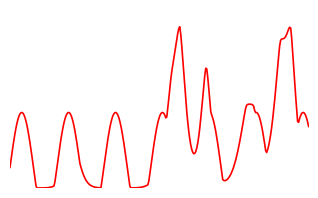

Write the Python code that produced this figure.
import numpy as np
import matplotlib.pyplot as plt

# 核心配置：保持高DPI保证小图清晰
plt.rcParams['figure.dpi'] = 400
plt.rcParams['savefig.dpi'] = 400
plt.rcParams['font.sans-serif'] = ['SimHei']
plt.rcParams['axes.unicode_minus'] = False

# 更换随机种子（保证数据分布与之前版本不同）
np.random.seed(100)

# 生成基础数据：横轴0-5（截半）
x = np.linspace(0, 5, 300)
y = np.zeros_like(x)

# 调整后的峰值参数（分布与原版本差异显著）
n_peaks = 8
for _ in range(n_peaks):
    center = np.random.uniform(0.2, 4.8)
    height = np.random.uniform(0.3, 1)
    width = np.random.uniform(0.1, 0.3)
    y += height * np.exp(-abs((x - center)/width)**1.5)

# 调整底部波纹
base_wave = 0.4 * np.sin(8 * x) + 0.15
y = np.maximum(y, base_wave)

# 超小画布尺寸（3×1.8）
fig, ax = plt.subplots(figsize=(3, 1.8))
# 核心：波形线条改为红色（调整色值为正红色，更醒目）
ax.plot(x, y, color='#FF0000', linewidth=1.2)  # 纯红色 #FF0000

# 样式纯净化：横轴0-5，无坐标轴/刻度/图例
ax.set_ylim(0, 1.3)
ax.set_xlim(0, 5)
ax.set_xticks([])
ax.set_yticks([])
ax.spines[:].set_visible(False)
# 刻度标记改为更深的红色（与波形红形成层次）
for tick_pos in np.linspace(1, 4.5, 5):
    ax.plot(tick_pos, 1.2, '|', color='#CC0000', markersize=4, transform=ax.get_xaxis_transform())

# 无冗余空白
plt.tight_layout(pad=0.05)

# 保存红色版图片
plt.savefig('red_style_small_wave.png', bbox_inches='tight', pad_inches=0.02)
plt.show()
